The GitHub repository erythropygia/CNN-FashionModel contains a labelled image folder "images_part" with 3 categories: gomlek, pantolon, t-shirt. Examples follow, each with its label.

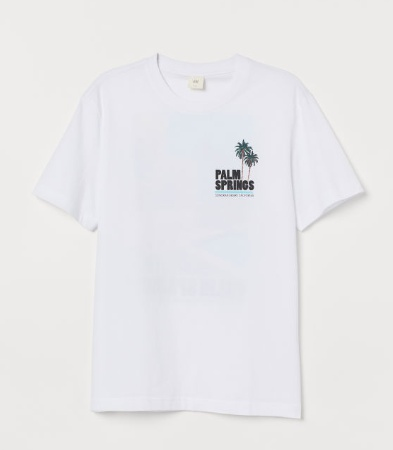
Label: t-shirt

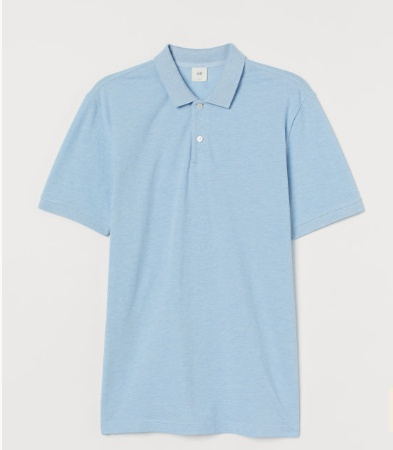
Label: t-shirt

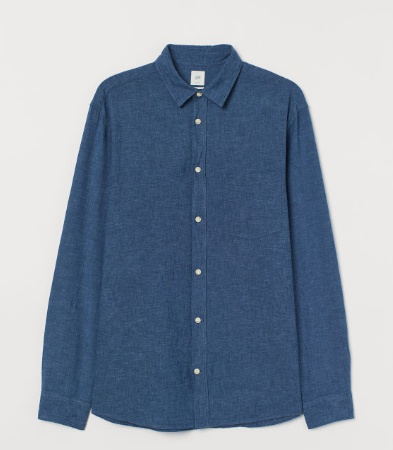
Label: gomlek

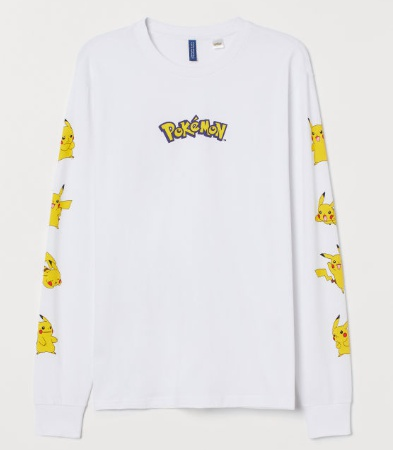
Label: t-shirt

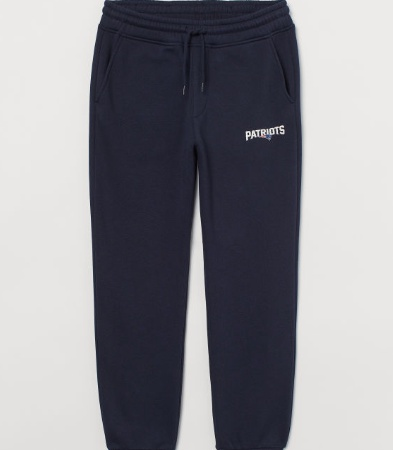
Label: pantolon

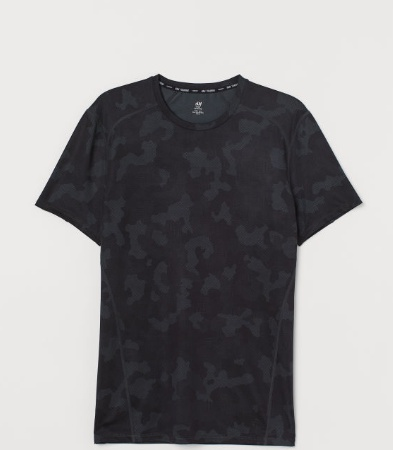
Label: t-shirt
